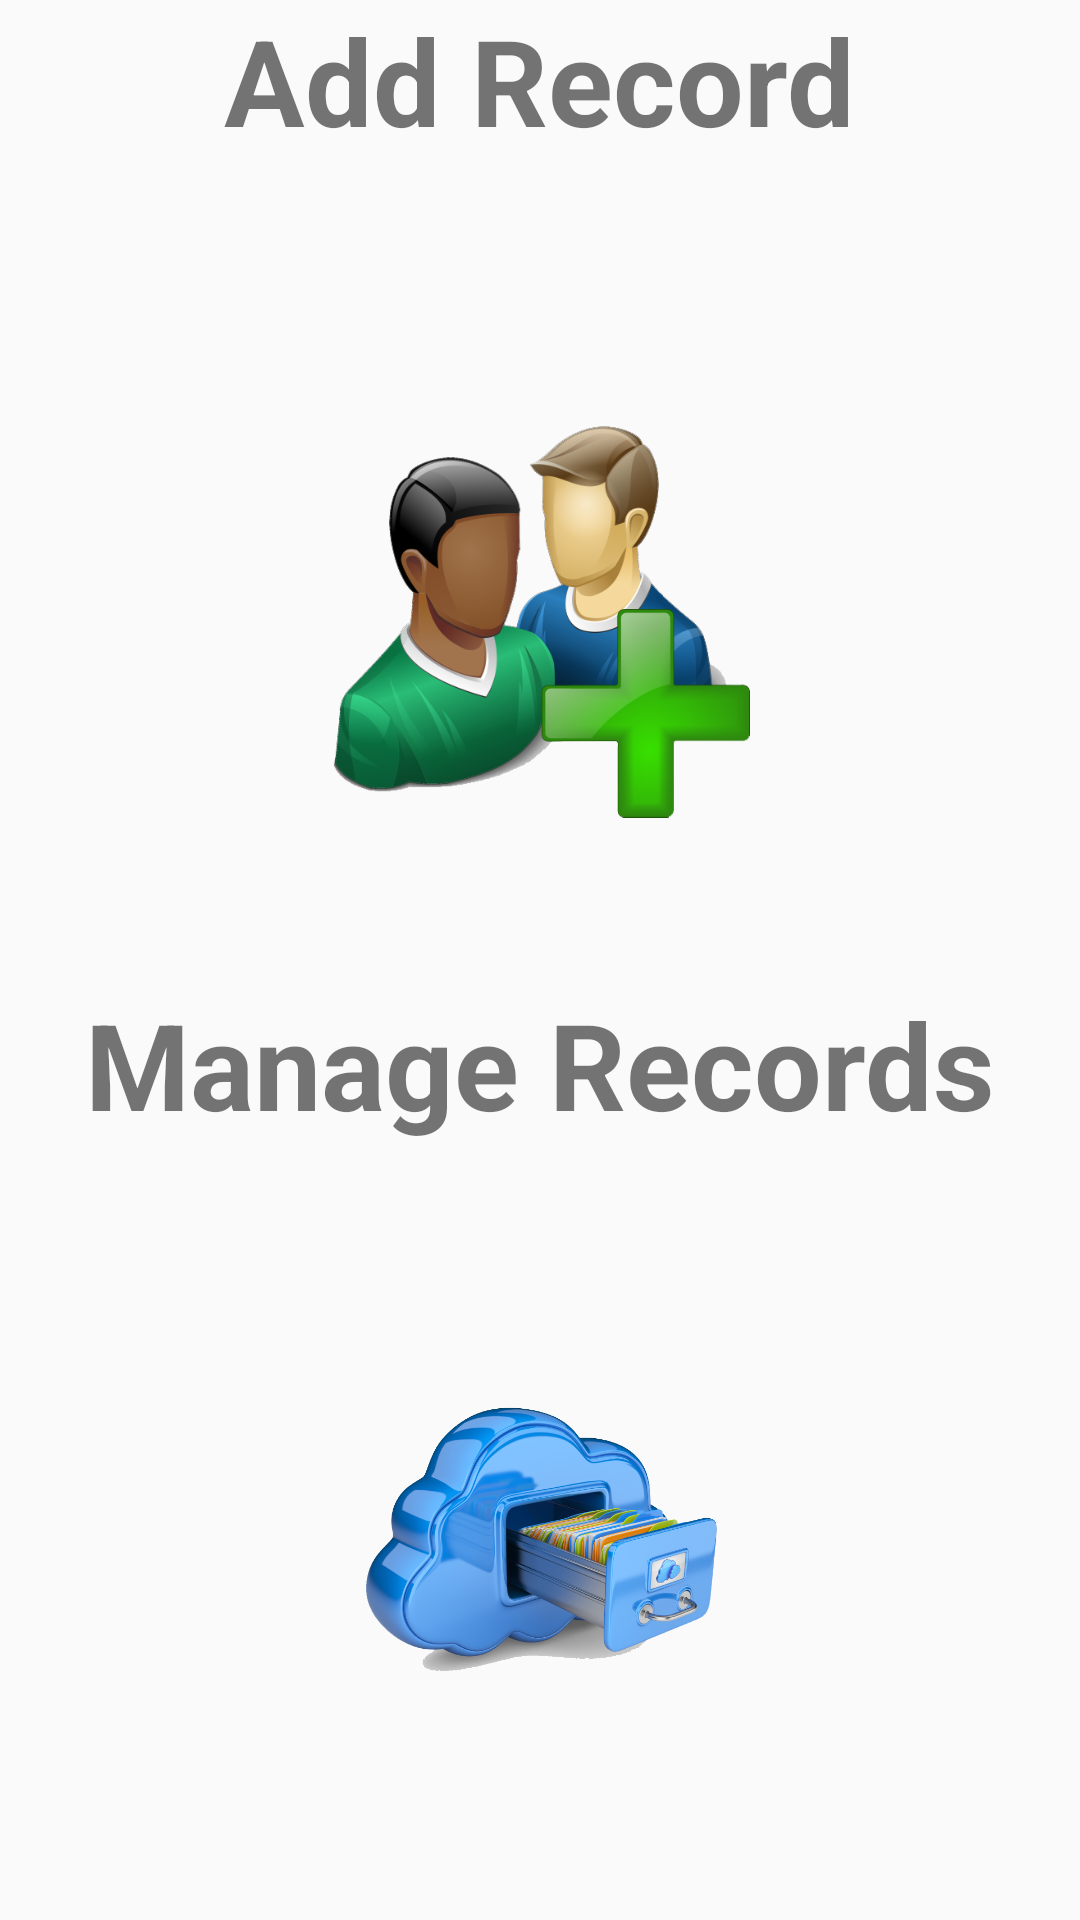

Layout XML and referenced resources for this Android screen:
<!-- AndroidManifest.xml: application theme Theme.AppCompat.Light.NoActionBar -->
<!-- res/layout/activity_main.xml -->
<?xml version="1.0" encoding="utf-8"?>
<androidx.constraintlayout.widget.ConstraintLayout xmlns:android="http://schemas.android.com/apk/res/android"
    xmlns:app="http://schemas.android.com/apk/res-auto"
    xmlns:tools="http://schemas.android.com/tools"
    android:layout_width="match_parent"
    android:layout_height="match_parent"
    tools:context=".MainActivity">

    <LinearLayout
        android:layout_width="match_parent"
        android:layout_height="match_parent"
        android:orientation="vertical"
        android:weightSum="2"
        android:gravity="center"
        >
        <LinearLayout
            android:gravity="center"
            android:orientation="vertical"
            android:layout_weight="1"
            android:weightSum="4"
            android:layout_width="match_parent"
            android:layout_height="match_parent">

            <TextView
                android:textStyle="bold"
                android:layout_width="wrap_content"
                android:layout_height="wrap_content"
                android:layout_weight="1"
                android:textSize="40dp"
                android:text="Add Record" />

            <ImageView
                android:layout_weight="3"
                android:id="@+id/img_add_record"
                android:layout_width="140dp"
                android:layout_height="140dp"
                app:srcCompat="@drawable/add_record" />




        </LinearLayout>

        <LinearLayout
            android:gravity="center"
            android:orientation="vertical"
            android:layout_weight="1"
            android:weightSum="4"
            android:layout_width="match_parent"
            android:layout_height="match_parent">

            <TextView
                android:textStyle="bold"
                android:layout_width="wrap_content"
                android:layout_height="wrap_content"
                android:layout_weight="0.5"
                android:textSize="40dp"
                android:text="Manage Records" />

            <ImageView
                android:layout_weight="3"
                android:id="@+id/img_manage_records"
                android:layout_width="140dp"
                android:layout_height="140dp"
                app:srcCompat="@drawable/manage_records" />

        </LinearLayout>
    </LinearLayout>
</androidx.constraintlayout.widget.ConstraintLayout>
<!-- resources referenced by this layout -->
<resources>
  <!-- drawable add_record: png bitmap (drawable, 124139 bytes) -->
  <!-- drawable manage_records: png bitmap (drawable, 356196 bytes) -->
</resources>
